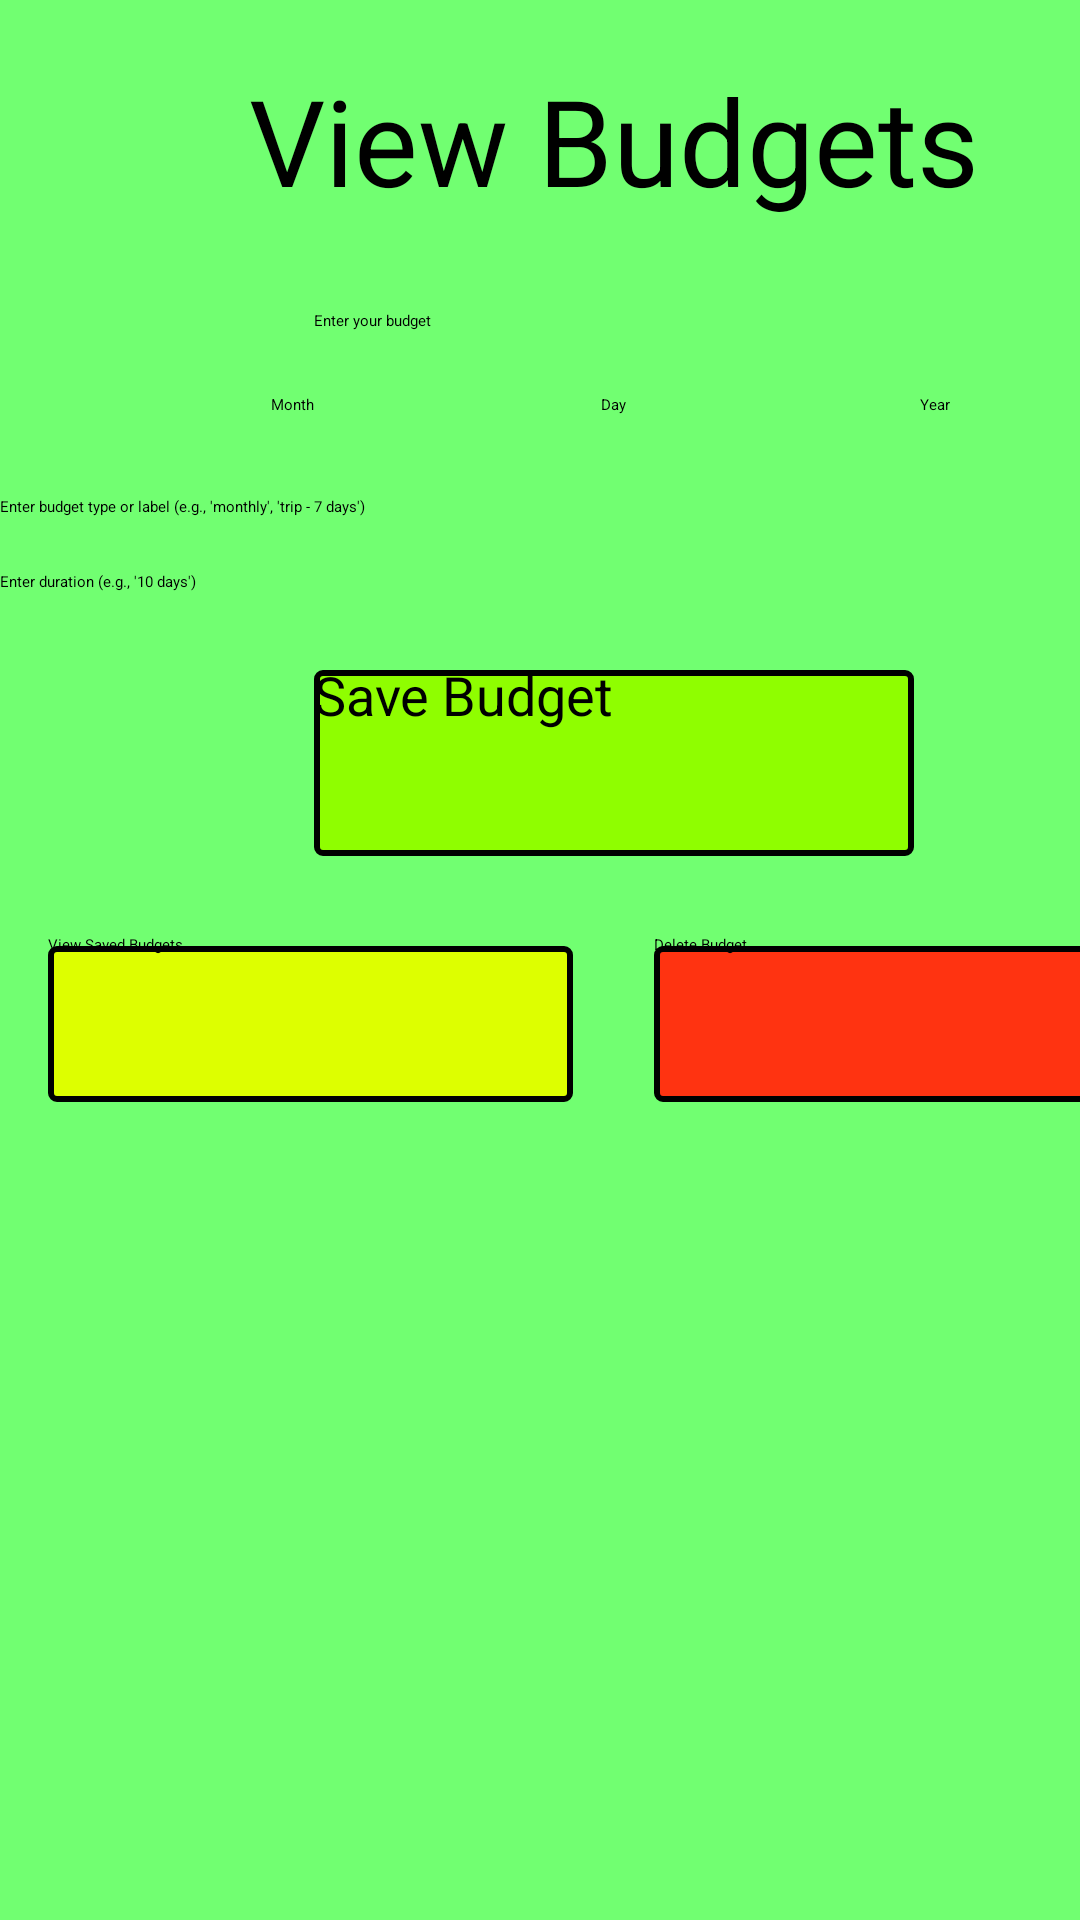

Here is an Android app screen rendered from its layout file. Give the layout XML and the strings, colors and styles it references.
<!-- AndroidManifest.xml: application theme Theme.Budget -->
<!-- res/layout/activity_budget.xml -->
<?xml version="1.0" encoding="utf-8"?>

<androidx.constraintlayout.widget.ConstraintLayout xmlns:android="http://schemas.android.com/apk/res/android"
    xmlns:app="http://schemas.android.com/apk/res-auto"
    xmlns:tools="http://schemas.android.com/tools"
    android:layout_width="match_parent"
    android:layout_height="match_parent"
    android:background="#9811FF11">

    <androidx.constraintlayout.widget.ConstraintLayout
        android:layout_width="409dp"
        android:layout_height="729dp"
        tools:layout_editor_absoluteX="1dp"
        tools:layout_editor_absoluteY="1dp">

        <EditText
            android:id="@+id/editTextDuration"
            android:layout_width="match_parent"
            android:layout_height="wrap_content"
            android:layout_marginTop="18dp"
            android:hint="Enter duration (e.g., '10 days')"
            app:layout_constraintEnd_toEndOf="parent"
            app:layout_constraintStart_toStartOf="parent"
            app:layout_constraintTop_toBottomOf="@+id/editTextType" />

        <EditText
            android:id="@+id/editTextBudget"
            android:layout_width="200dp"
            android:layout_height="wrap_content"
            android:layout_marginStart="105dp"
            android:layout_marginTop="30dp"
            android:layout_marginEnd="105dp"
            android:hint="Enter your budget"
            android:inputType="numberDecimal"
            app:layout_constraintEnd_toEndOf="parent"
            app:layout_constraintStart_toStartOf="parent"
            app:layout_constraintTop_toBottomOf="@+id/budgetTitleText" />

        <EditText
            android:id="@+id/monthText"
            android:layout_width="75dp"
            android:layout_height="wrap_content"
            android:layout_marginStart="60dp"
            android:layout_marginTop="21dp"
            android:hint="Month"
            android:textAlignment="center"
            app:layout_constraintStart_toStartOf="parent"
            app:layout_constraintTop_toBottomOf="@+id/editTextBudget" />

        <EditText
            android:id="@+id/dayText"
            android:layout_width="75dp"
            android:layout_height="wrap_content"
            android:layout_marginStart="32dp"
            android:layout_marginTop="21dp"
            android:layout_marginEnd="32dp"
            android:hint="Day"
            android:textAlignment="center"
            app:layout_constraintEnd_toStartOf="@+id/yearText"
            app:layout_constraintStart_toEndOf="@+id/monthText"
            app:layout_constraintTop_toBottomOf="@+id/editTextBudget" />

        <EditText
            android:id="@+id/yearText"
            android:layout_width="75dp"
            android:layout_height="wrap_content"
            android:layout_marginTop="21dp"
            android:layout_marginEnd="60dp"
            android:hint="Year"
            android:textAlignment="center"
            app:layout_constraintEnd_toEndOf="parent"
            app:layout_constraintTop_toBottomOf="@+id/editTextBudget" />

        <EditText
            android:id="@+id/editTextType"
            android:layout_width="match_parent"
            android:layout_height="wrap_content"
            android:layout_marginTop="27dp"
            android:hint="Enter budget type or label (e.g., 'monthly', 'trip - 7 days')"
            app:layout_constraintEnd_toEndOf="parent"
            app:layout_constraintStart_toStartOf="parent"
            app:layout_constraintTop_toBottomOf="@+id/monthText" />

        <Button
            android:id="@+id/viewBudgetsButton"
            android:layout_width="175dp"
            android:layout_height="60dp"
            android:layout_marginStart="16dp"
            android:layout_marginTop="22dp"
            android:background="@drawable/viewbudgetsbutton"
            android:text="View Saved Budgets"
            app:layout_constraintStart_toStartOf="parent"
            app:layout_constraintTop_toBottomOf="@+id/buttonSave" />

        <TextView
            android:id="@+id/budgetsTextView"
            android:layout_width="match_parent"
            android:layout_height="80dp"
            android:layout_marginTop="14dp"
            android:padding="16dp"
            android:text=""
            app:layout_constraintEnd_toEndOf="parent"
            app:layout_constraintStart_toStartOf="parent"
            app:layout_constraintTop_toBottomOf="@+id/viewBudgetsButton" />

        <Button
            android:id="@+id/buttonDelete"
            android:layout_width="175dp"
            android:layout_height="60dp"
            android:layout_marginTop="22dp"
            android:layout_marginEnd="16dp"
            android:background="@drawable/deletebudgetbutton"
            android:text="Delete Budget"
            app:layout_constraintEnd_toEndOf="parent"
            app:layout_constraintTop_toBottomOf="@+id/buttonSave" />

        <Button
            android:id="@+id/buttonSave"
            android:layout_width="200dp"
            android:layout_height="70dp"
            android:layout_marginStart="117dp"
            android:layout_marginTop="22dp"
            android:layout_marginEnd="117dp"
            android:background="@drawable/mainbutton"
            android:text="Save Budget"
            android:textSize="18sp"
            app:layout_constraintEnd_toEndOf="parent"
            app:layout_constraintStart_toStartOf="parent"
            app:layout_constraintTop_toBottomOf="@+id/editTextDuration" />

        <EditText
            android:id="@+id/budgetTitleText"
            android:layout_width="250dp"
            android:layout_height="wrap_content"
            android:layout_marginStart="130dp"
            android:layout_marginTop="20dp"
            android:layout_marginEnd="130dp"
            android:background="@android:color/transparent"
            android:ems="10"
            android:inputType="text"
            android:text="View Budgets"
            android:textAlignment="center"
            android:textSize="40sp"
            app:layout_constraintEnd_toEndOf="parent"
            app:layout_constraintStart_toStartOf="parent"
            app:layout_constraintTop_toTopOf="parent" />

        <Button
            android:id="@+id/buttonHome"
            android:layout_width="125dp"
            android:layout_height="60dp"
            android:layout_marginStart="16dp"
            android:layout_marginBottom="16dp"
            android:background="@drawable/homebutton"
            android:text="Home"
            android:textSize="18sp"
            app:layout_constraintBottom_toBottomOf="parent"
            app:layout_constraintStart_toStartOf="parent" />

    </androidx.constraintlayout.widget.ConstraintLayout>
</androidx.constraintlayout.widget.ConstraintLayout>
<!-- resources referenced by this layout -->
<resources>
  <!-- drawable deletebudgetbutton (drawable) -->
  <?xml version="1.0" encoding="utf-8"?>
  
  <layer-list xmlns:android="http://schemas.android.com/apk/res/android">
      <item
          android:bottom="4dp"
          android:drawable="@drawable/deletebudgetbutton_background"
          android:top="4dp"/>
  </layer-list>
  <!-- drawable homebutton (drawable) -->
  <?xml version="1.0" encoding="utf-8"?>
  
  <layer-list xmlns:android="http://schemas.android.com/apk/res/android">
      <item
          android:bottom="4dp"
          android:drawable="@drawable/homebutton_background"
          android:top="4dp"/>
  </layer-list>
  <!-- drawable mainbutton (drawable) -->
  <?xml version="1.0" encoding="utf-8"?>
  
  <layer-list xmlns:android="http://schemas.android.com/apk/res/android">
      <item
          android:bottom="4dp"
          android:drawable="@drawable/mainbutton_background"
          android:top="4dp"/>
  </layer-list>
  <!-- drawable viewbudgetsbutton (drawable) -->
  <?xml version="1.0" encoding="utf-8"?>
  
  <layer-list xmlns:android="http://schemas.android.com/apk/res/android">
      <item
          android:bottom="4dp"
          android:drawable="@drawable/viewbudgetsbutton_background"
          android:top="4dp"/>
  </layer-list>
  <!-- drawable deletebudgetbutton_background (drawable) -->
  <?xml version="1.0" encoding="utf-8"?>
  
  <selector xmlns:android="http://schemas.android.com/apk/res/android">
      <item>
          <shape android:shape="rectangle">
              <solid android:color="@color/DeleteBudgetButton" />
              <stroke android:width="2dp" android:color="@color/black" />
              
              <corners android:radius="2dp" />
          </shape>
      </item>
  </selector>
  <!-- drawable homebutton_background (drawable) -->
  <?xml version="1.0" encoding="utf-8"?>
  
  <selector xmlns:android="http://schemas.android.com/apk/res/android">
      <item>
          <shape android:shape="rectangle">
              <solid android:color="@color/HomeButton" />
              <stroke android:width="2dp" android:color="@color/black" />
              
              <corners android:radius="2dp" />
          </shape>
      </item>
  </selector>
  <!-- drawable mainbutton_background (drawable) -->
  <?xml version="1.0" encoding="utf-8"?>
  
  <selector xmlns:android="http://schemas.android.com/apk/res/android">
      <item>
          <shape android:shape="rectangle">
              <solid android:color="@color/MainButton" />
              <stroke android:width="2dp" android:color="@color/black" />
              
              <corners android:radius="2dp" />
          </shape>
      </item>
  </selector>
  <!-- drawable viewbudgetsbutton_background (drawable) -->
  <?xml version="1.0" encoding="utf-8"?>
  
  <selector xmlns:android="http://schemas.android.com/apk/res/android">
      <item>
          <shape android:shape="rectangle">
              <solid android:color="@color/ViewBudgetsButton" />
              <stroke android:width="2dp" android:color="@color/black" />
              
              <corners android:radius="2dp" />
          </shape>
      </item>
  </selector>
  <color name="DeleteBudgetButton">#FF3311</color>
  <color name="black">#FF000000</color>
  <color name="HomeButton">#03A9F4</color>
  <color name="MainButton">#8FFE00</color>
  <color name="ViewBudgetsButton">#DDFF00</color>
</resources>
